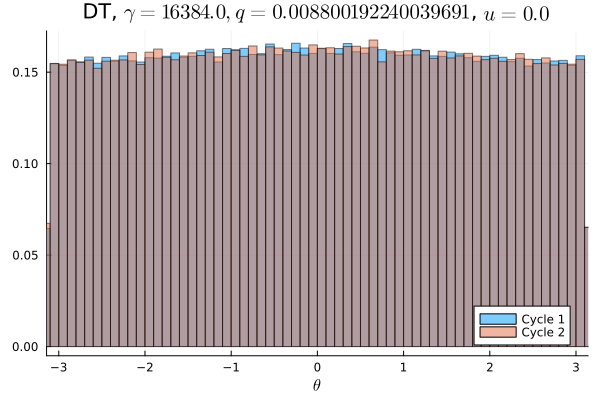

The file beside this chart, header and first rows:
Cycle 1, Cycle 2
0.009816, 0.00995
0.009547, 0.009737
0.00985, 0.009706
0.009562, 0.009728
0.01013, 0.009834
0.0096, 0.009691
0.009778, 0.009928
0.009972, 0.0098
0.009847, 0.009797
0.009694, 0.009388
0.009875, 0.01001
0.009944, 0.009806
0.0097, 0.009684
0.009903, 0.009987
0.01004, 0.009759
0.009737, 0.01011
0.009869, 0.009903
0.009875, 0.009741
0.009656, 0.01007
0.009953, 0.009944
0.009978, 0.01031
0.01004, 0.0101
0.009984, 0.009844
0.009966, 0.009906
0.009934, 0.009906
0.0101, 0.009959
0.009969, 0.009981
0.01003, 0.01008
0.01009, 0.009975
0.0101, 0.01027
0.01031, 0.01008
0.009734, 0.009859
0.00995, 0.009897
0.01037, 0.01022
0.009928, 0.009981
0.0105, 0.01036
0.01023, 0.009897
0.01011, 0.01003
0.009906, 0.01055
0.0103, 0.009894
0.009972, 0.01001
0.01056, 0.01057
0.01008, 0.01024
0.009903, 0.01018
0.0104, 0.01027
0.01023, 0.009991
0.01032, 0.01005
0.01038, 0.01002
0.01031, 0.0103
0.0099, 0.01032
0.01016, 0.01048
0.01022, 0.009838
0.0102, 0.01047
0.01, 0.01015
0.01046, 0.009931
0.01027, 0.01041
0.01025, 0.01017
0.01015, 0.01041
0.009797, 0.01034
0.01038, 0.01027
... 40 more rows
